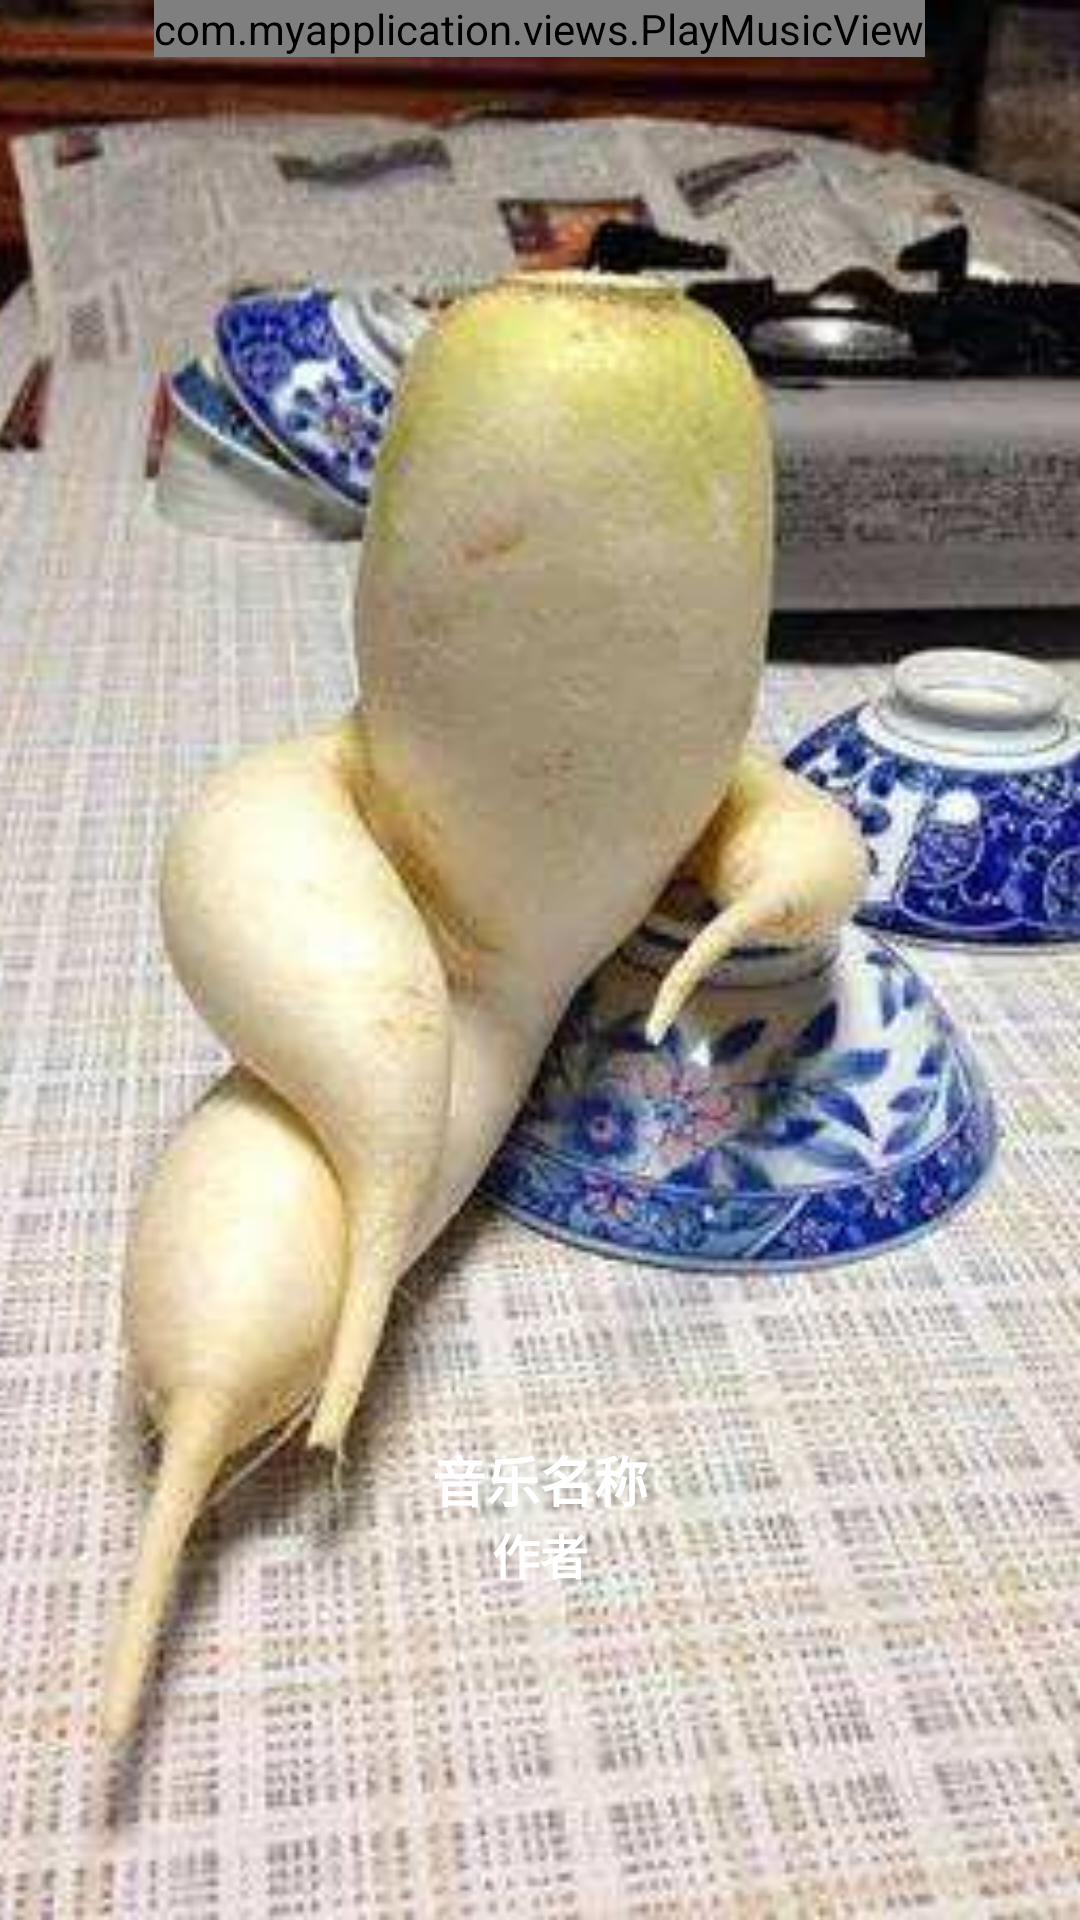

Here is an Android app screen rendered from its layout file. Give the layout XML and the strings, colors and styles it references.
<!-- AndroidManifest.xml: application theme AppTheme -->
<!-- res/layout/activity_play_music.xml -->
<?xml version="1.0" encoding="utf-8"?>
<FrameLayout
    xmlns:android="http://schemas.android.com/apk/res/android"
    xmlns:app="http://schemas.android.com/apk/res-auto"
    xmlns:tools="http://schemas.android.com/tools"
    android:layout_width="match_parent"
    android:layout_height="match_parent"
    tools:context=".activitys.PlayMusicActivity">

    <ImageView
        android:id="@+id/iv_bg"
        android:layout_width="match_parent"
        android:layout_height="match_parent"
        android:scaleType="centerCrop"
        android:src="@mipmap/three"/>

    <com.myapplication.views.PlayMusicView
        android:id="@+id/play_music_view"
        android:layout_width="wrap_content"
        android:layout_height="wrap_content"
        android:layout_gravity="center_horizontal"/>

    <ImageView
        android:layout_width="wrap_content"
        android:layout_height="wrap_content"
        android:src="@mipmap/no_bar_back"
        android:layout_margin="@dimen/marginSize"
        android:onClick="onBackClick"/>

    <LinearLayout
        android:layout_width="match_parent"
        android:layout_height="wrap_content"
        android:orientation="vertical"
        android:gravity="center_horizontal"
        android:layout_marginTop="480dp">

        <TextView
            android:layout_width="wrap_content"
            android:layout_height="wrap_content"
            android:text="音乐名称"
            android:textColor="@android:color/white"
            android:textStyle="bold"
            android:textSize="@dimen/titleSize"/>

        <TextView
            android:layout_width="wrap_content"
            android:layout_height="wrap_content"
            android:text="作者"
            android:textColor="@android:color/white"
            android:textStyle="bold"
            android:textSize="@dimen/marginSize"/>
    </LinearLayout>
</FrameLayout>
<!-- resources referenced by this layout -->
<resources>
  <dimen name="marginSize">16dp</dimen>
  <dimen name="titleSize">18sp</dimen>
  <!-- mipmap three: png bitmap (mipmap-hdpi, 29638 bytes) -->
  <style name="AppTheme" parent="Theme.AppCompat.Light.DarkActionBar">
          
          <item name="colorPrimary">@color/colorPrimary</item>
          <item name="colorPrimaryDark">@android:color/white</item>
          <item name="android:windowAnimationStyle">@style/AnimationActivity</item>
  
          
          
      </style>
  <color name="colorPrimary">#008577</color>
  <style name="AnimationActivity" parent="@android:style/Animation.Activity">
          
          <item name="android:activityOpenEnterAnimation">@anim/open_enter</item>
          
          <item name="android:activityOpenExitAnimation">@anim/open_exit</item>
          
          <item name="android:activityCloseExitAnimation">@anim/close_exit</item>
          
          <item name="android:activityCloseEnterAnimation">@anim/close_enter</item>
      </style>
</resources>
